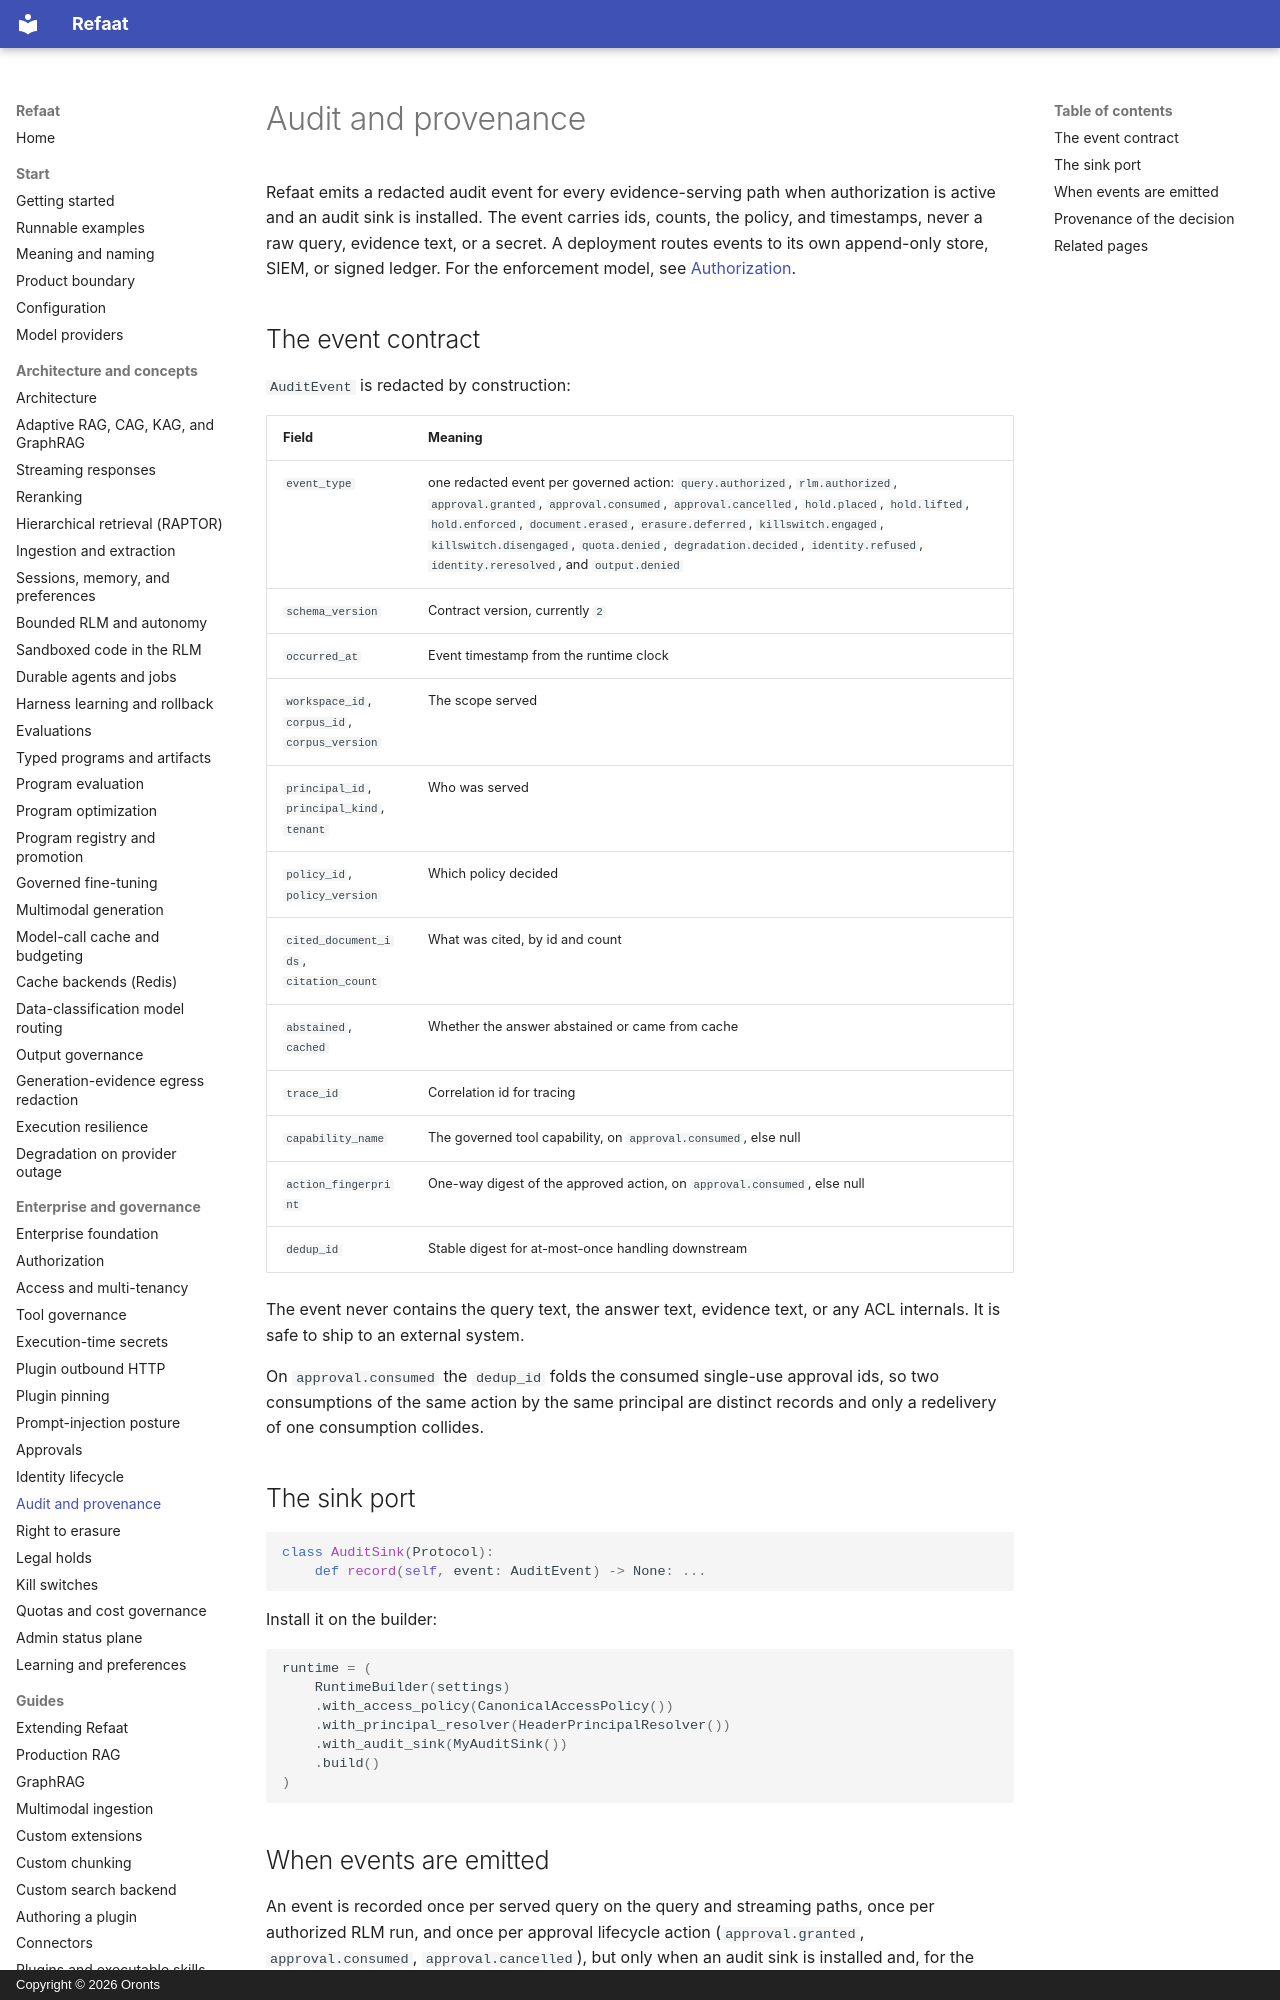

repository: oronts/refaat-platform · page: audit-and-provenance/index.html · generator: mkdocs · copyright: Copyright © 2026 Oronts

# Audit and provenance

Refaat emits a redacted audit event for every evidence-serving path when authorization is active and an audit sink is installed. The event carries ids, counts, the policy, and timestamps, never a raw query, evidence text, or a secret. A deployment routes events to its own append-only store, SIEM, or signed ledger. For the enforcement model, see [Authorization](authorization.md).

## The event contract

`AuditEvent` is redacted by construction:

| Field | Meaning |
|---|---|
| `event_type` | one redacted event per governed action: `query.authorized`, `rlm.authorized`, `approval.granted`, `approval.consumed`, `approval.cancelled`, `hold.placed`, `hold.lifted`, `hold.enforced`, `document.erased`, `erasure.deferred`, `killswitch.engaged`, `killswitch.disengaged`, `quota.denied`, `degradation.decided`, `identity.refused`, `identity.reresolved`, and `output.denied` |
| `schema_version` | Contract version, currently `2` |
| `occurred_at` | Event timestamp from the runtime clock |
| `workspace_id`, `corpus_id`, `corpus_version` | The scope served |
| `principal_id`, `principal_kind`, `tenant` | Who was served |
| `policy_id`, `policy_version` | Which policy decided |
| `cited_document_ids`, `citation_count` | What was cited, by id and count |
| `abstained`, `cached` | Whether the answer abstained or came from cache |
| `trace_id` | Correlation id for tracing |
| `capability_name` | The governed tool capability, on `approval.consumed`, else null |
| `action_fingerprint` | One-way digest of the approved action, on `approval.consumed`, else null |
| `dedup_id` | Stable digest for at-most-once handling downstream |

The event never contains the query text, the answer text, evidence text, or any ACL internals. It is safe to ship to an external system.

On `approval.consumed` the `dedup_id` folds the consumed single-use approval ids, so two consumptions of the same action by the same principal are distinct records and only a redelivery of one consumption collides.

## The sink port

```python
class AuditSink(Protocol):
    def record(self, event: AuditEvent) -> None: ...
```

Install it on the builder:

```python
runtime = (
    RuntimeBuilder(settings)
    .with_access_policy(CanonicalAccessPolicy())
    .with_principal_resolver(HeaderPrincipalResolver())
    .with_audit_sink(MyAuditSink())
    .build()
)
```
